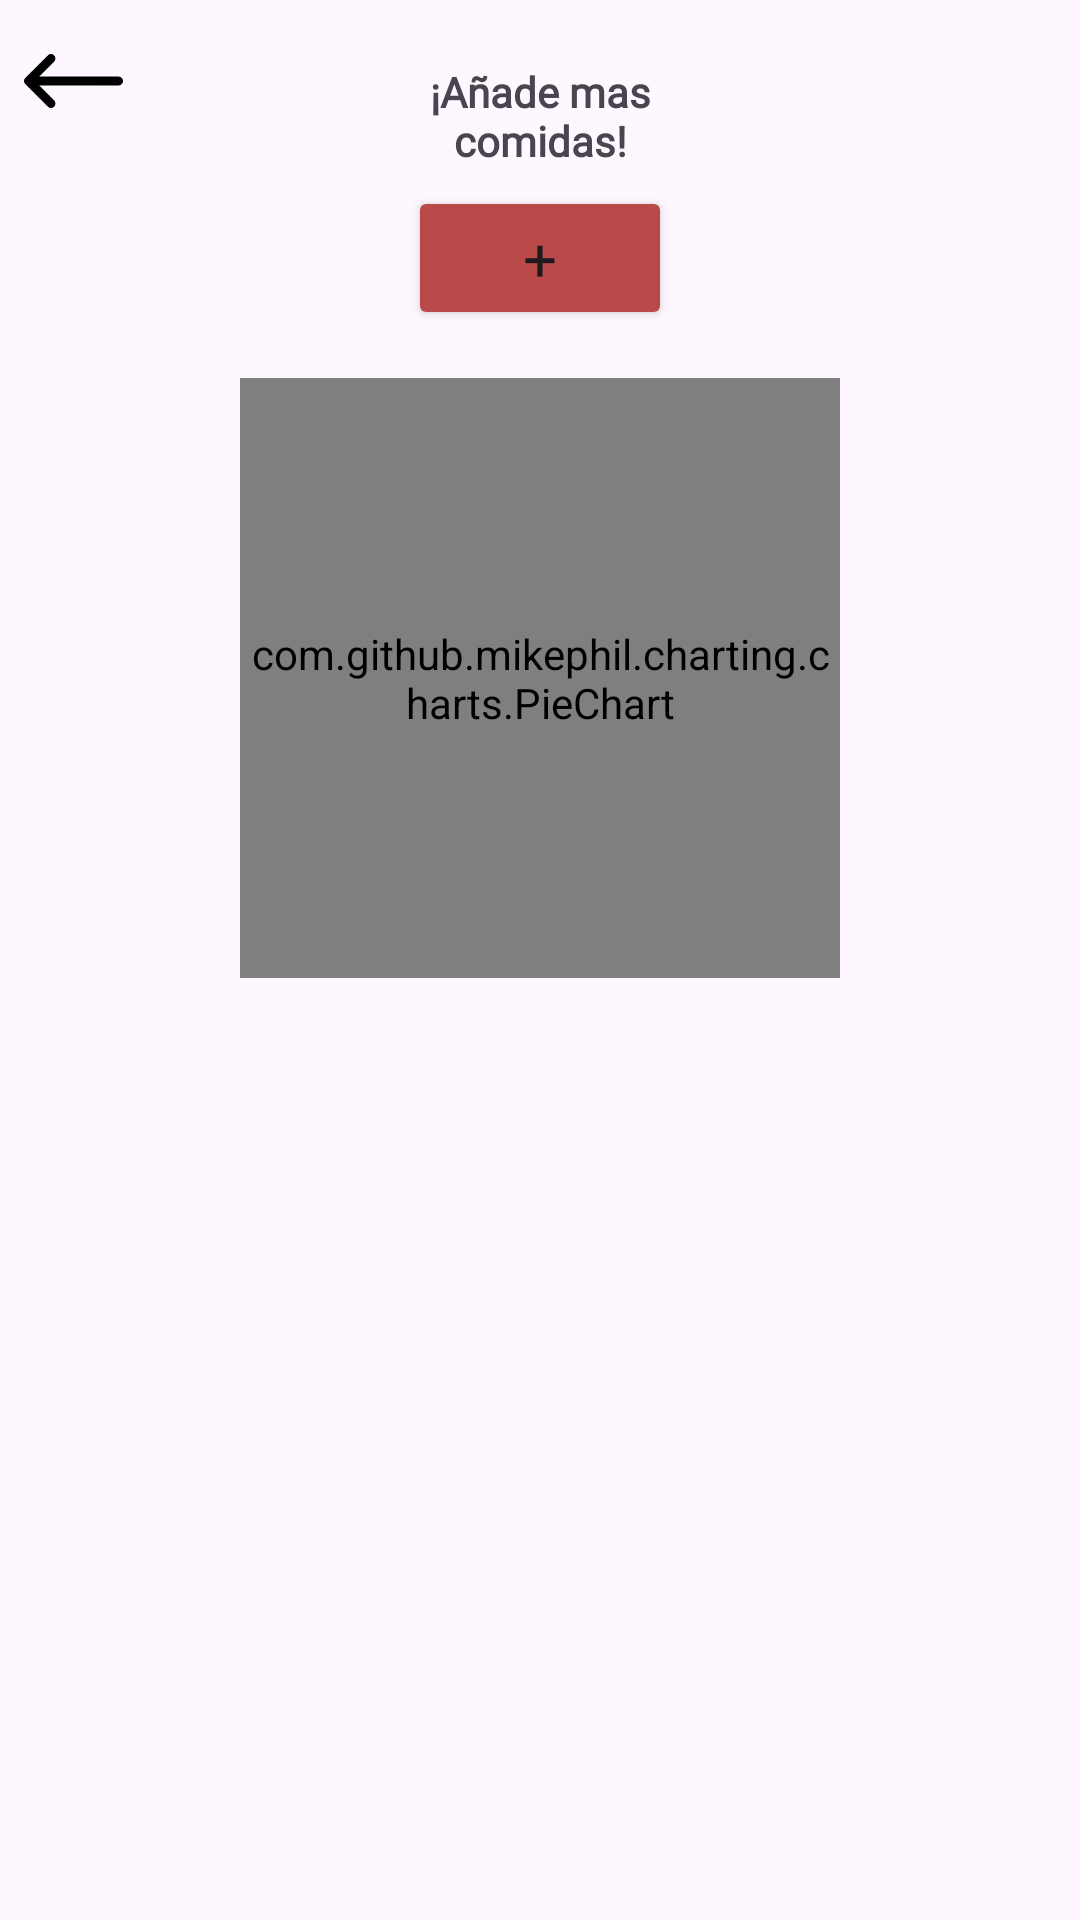

Reconstruct the res/layout file that produces this screen, plus the resources it refers to.
<!-- AndroidManifest.xml: application theme Theme.SmartEat -->
<!-- res/layout/fragment_tus_comidas.xml -->
<?xml version="1.0" encoding="utf-8"?>
<androidx.constraintlayout.widget.ConstraintLayout xmlns:android="http://schemas.android.com/apk/res/android"
    xmlns:app="http://schemas.android.com/apk/res-auto"
    xmlns:tools="http://schemas.android.com/tools"
    android:layout_width="match_parent"
    android:layout_height="match_parent"
    tools:context=".home.comidas.seleccion.TusComidasFragment">

    <Button
        android:id="@+id/tcfbtAnadir"
        android:layout_width="wrap_content"
        android:layout_height="wrap_content"
        android:layout_marginTop="62dp"
        android:backgroundTint="#BA4A4A"
        android:fontFamily="@font/montserrat"
        android:text="+"
        android:textAlignment="center"
        android:textSize="20sp"
        app:layout_constraintEnd_toEndOf="parent"
        app:layout_constraintStart_toStartOf="parent"
        app:layout_constraintTop_toTopOf="parent" />


    <ImageView
        android:id="@+id/ftcivVolver"
        android:layout_width="33dp"
        android:layout_height="0dp"
        android:layout_marginStart="8dp"
        android:src="@drawable/boton_volver"
        app:layout_constraintBottom_toBottomOf="@+id/ftctvAñadeAqui"
        app:layout_constraintStart_toStartOf="parent"
        app:layout_constraintTop_toTopOf="parent" />

    <com.github.mikephil.charting.charts.PieChart
        android:id="@+id/tcfpcTotalNutrientes"
        android:layout_width="200dp"
        android:layout_height="200dp"
        android:layout_marginTop="16dp"
        app:layout_constraintEnd_toEndOf="parent"
        app:layout_constraintStart_toStartOf="parent"
        app:layout_constraintTop_toBottomOf="@+id/tcfbtAnadir" />

    <androidx.recyclerview.widget.RecyclerView
        android:id="@+id/ftcrvTusComidas"
        android:layout_width="0dp"
        android:layout_height="0dp"
        android:layout_marginTop="16dp"
        app:layout_constraintBottom_toBottomOf="parent"
        app:layout_constraintEnd_toEndOf="parent"
        app:layout_constraintStart_toStartOf="parent"
        app:layout_constraintTop_toBottomOf="@+id/tcfpcTotalNutrientes" />

    <TextView
        android:id="@+id/ftctvAñadeAqui"
        android:layout_width="96dp"
        android:layout_height="33dp"
        android:layout_marginBottom="8dp"
        android:fontFamily="@font/roboto_light"
        android:text="¡Añade mas comidas!"
        android:textAlignment="center"
        android:textStyle="bold"
        app:layout_constraintBottom_toTopOf="@+id/tcfbtAnadir"
        app:layout_constraintEnd_toEndOf="@+id/tcfbtAnadir"
        app:layout_constraintStart_toStartOf="@+id/tcfbtAnadir" />

    <TextView
        android:id="@+id/ftctvNoHayComida"
        android:layout_width="wrap_content"
        android:layout_height="wrap_content"
        android:fontFamily="@font/montserrat"
        android:text="¡Vaya! Parece que aún no has añadido ninguna comida a tu lista :("
        android:textAlignment="center"
        android:textSize="24sp"
        android:textStyle="bold"
        android:visibility="gone"
        app:layout_constraintBottom_toBottomOf="parent"
        app:layout_constraintEnd_toEndOf="parent"
        app:layout_constraintStart_toStartOf="parent"
        app:layout_constraintTop_toTopOf="@+id/ftcrvTusComidas" />

</androidx.constraintlayout.widget.ConstraintLayout>
<!-- resources referenced by this layout -->
<resources>
  <!-- drawable boton_volver: png bitmap (drawable, 4879 bytes) -->
  <style name="Theme.SmartEat" parent="Base.Theme.SmartEat" />
  <style name="Base.Theme.SmartEat" parent="Theme.Material3.DayNight.NoActionBar">
          
          
              <item name="android:windowIsTranslucent">true</item>
      </style>
</resources>
